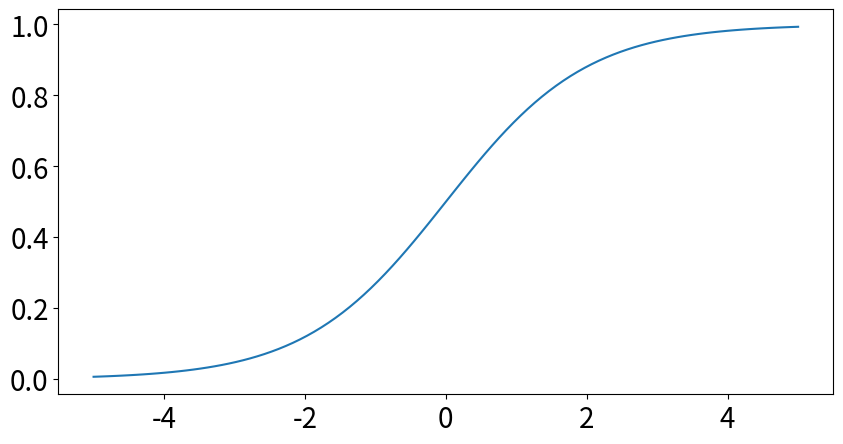

The matplotlib source for this figure:
import numpy as np
import matplotlib.pyplot as plt

x = np.linspace(-5, 5, 100)
sigmoid = 1/(1 + np.exp(-x))

fig, ax = plt.subplots(figsize=(10, 5))
ax.plot(x, sigmoid)
ax.tick_params(labelsize=20)

plt.show()
